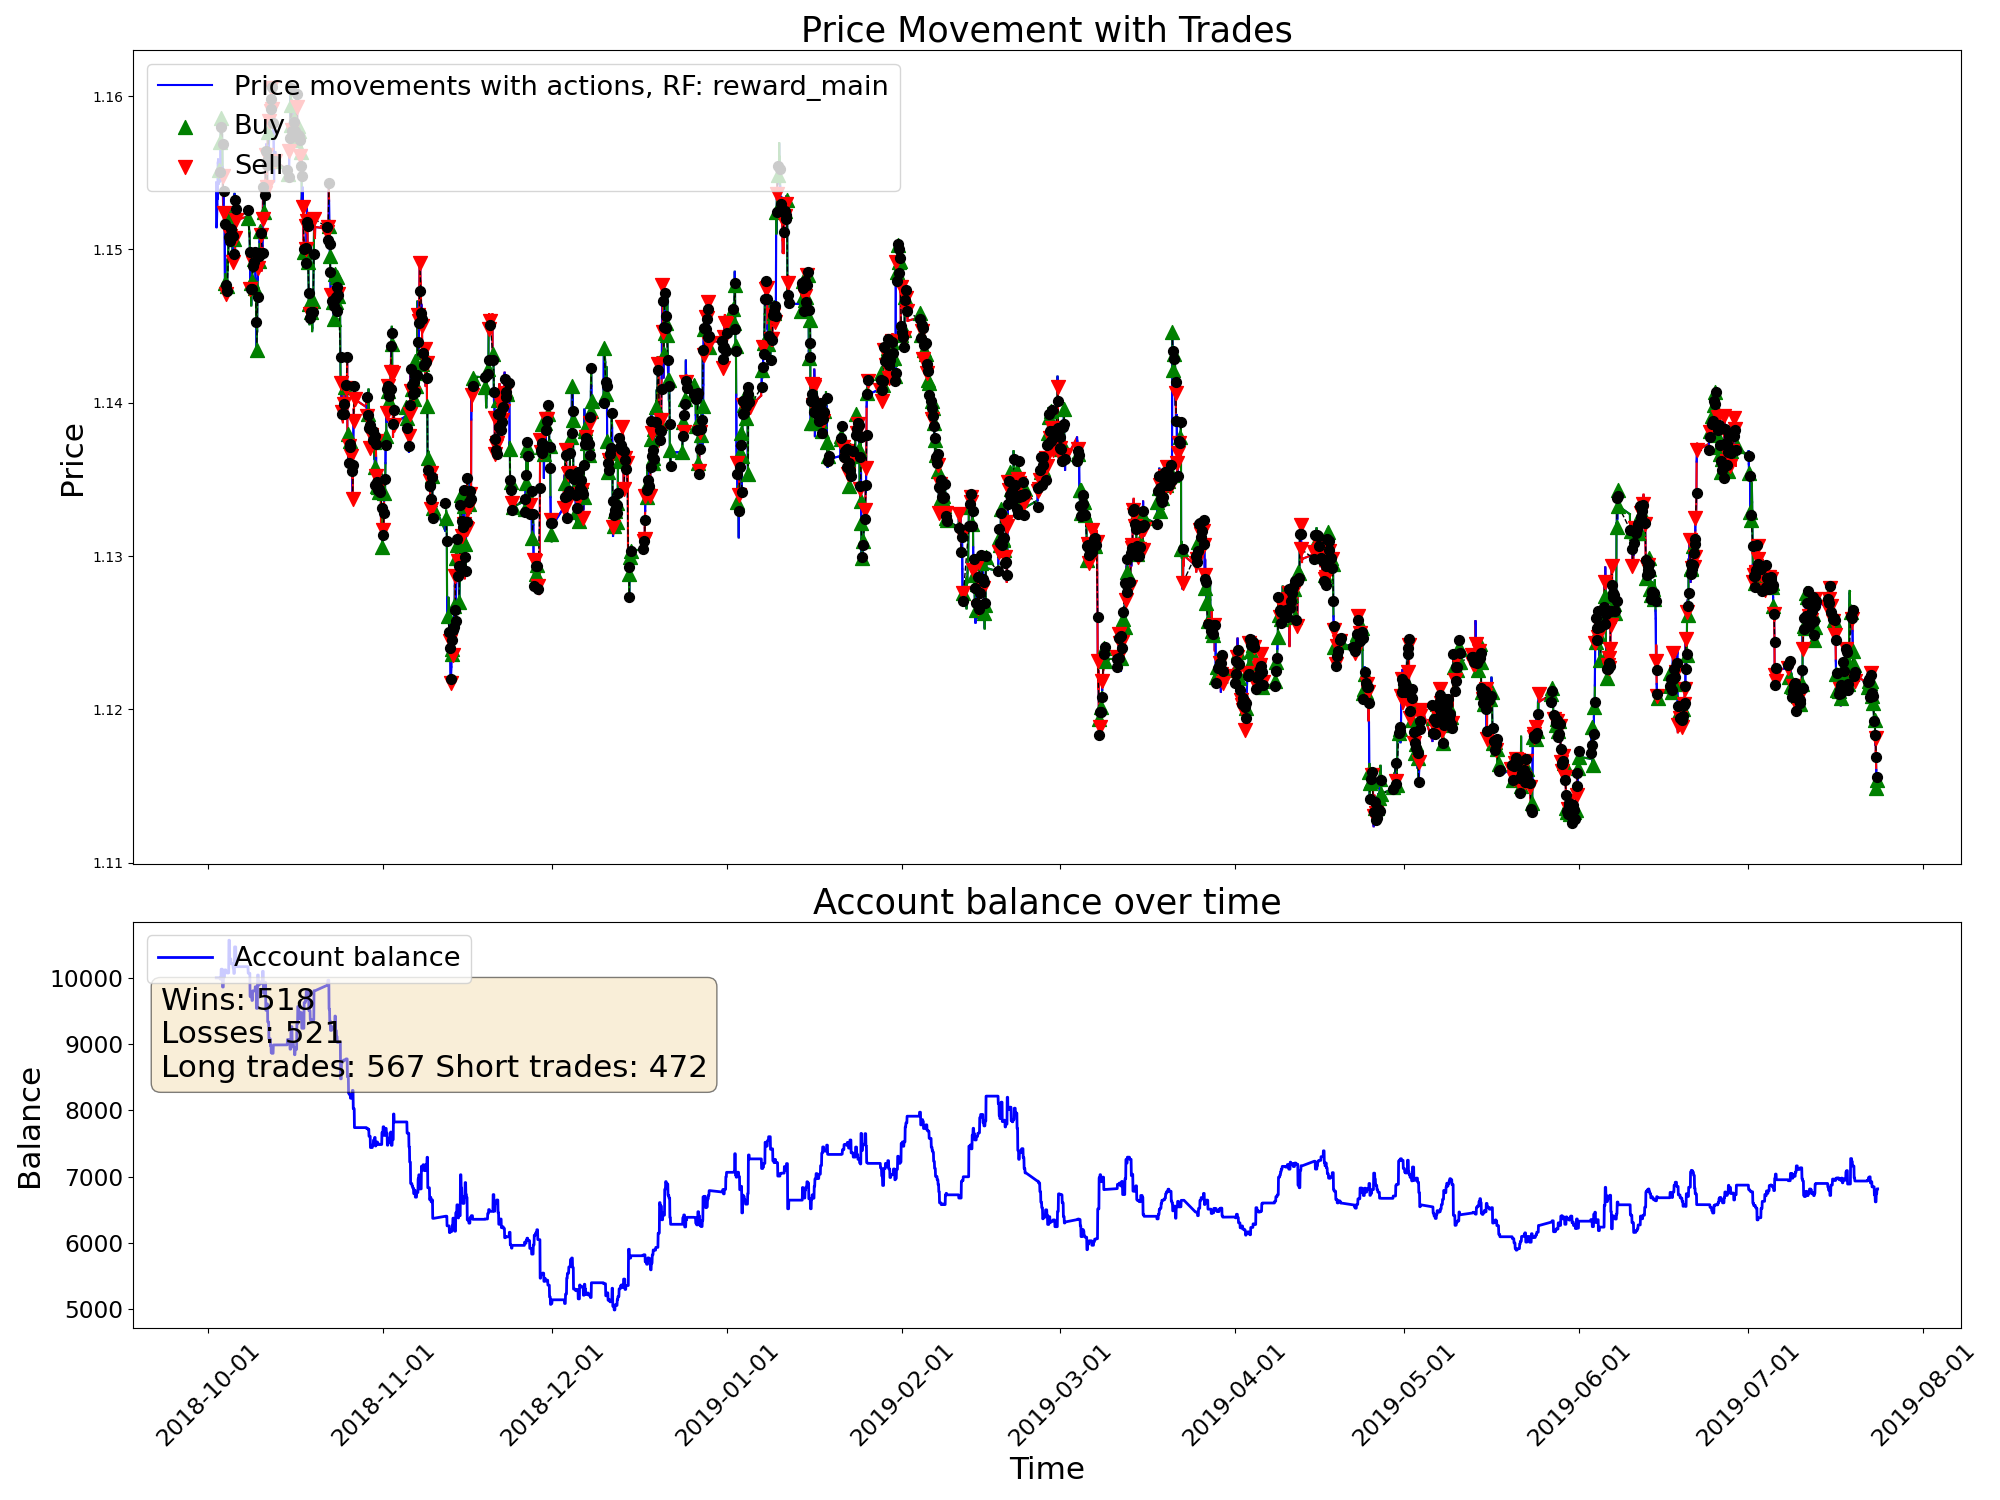

The file beside this chart, header and first rows:
time, open, high, low, close, tick_volume, actDir, actRisk, eReward, eAccBalance, eWins, eLosses, pType, pOpenPrice, pSLPrice, pTPPrice, pProfit
2018-10-02 10:00:00, 1.154, 1.155, 1.153, 1.154, 10798, 0.0, 0.0, 0.0, 10000, 0, 0, 0, 0.0, 0.0, 0.0, 0.0
2018-10-02 11:00:00, 1.154, 1.155, 1.151, 1.151, 9111, 0.0, 0.0, 0.0, 10000, 0, 0, 0, 0.0, 0.0, 0.0, 0.0
2018-10-02 12:00:00, 1.151, 1.152, 1.151, 1.152, 7663, 0.0, 0.0, 0.0, 10000, 0, 0, 0, 0.0, 0.0, 0.0, 0.0
2018-10-02 13:00:00, 1.152, 1.152, 1.151, 1.152, 5424, 0.0, 0.0, 0.0, 10000, 0, 0, 0, 0.0, 0.0, 0.0, 0.0
2018-10-02 14:00:00, 1.152, 1.153, 1.152, 1.153, 6125, 0.0, 0.0, 0.0, 10000, 0, 0, 0, 0.0, 0.0, 0.0, 0.0
2018-10-02 15:00:00, 1.153, 1.155, 1.153, 1.154, 9341, 0.0, 0.0, 0.0, 10000, 0, 0, 0, 0.0, 0.0, 0.0, 0.0
2018-10-02 16:00:00, 1.154, 1.154, 1.153, 1.153, 5850, 0.0, 0.0, 0.0, 10000, 0, 0, 0, 0.0, 0.0, 0.0, 0.0
2018-10-02 17:00:00, 1.153, 1.156, 1.153, 1.156, 8015, 0.0, 0.0, 0.0, 10000, 0, 0, 0, 0.0, 0.0, 0.0, 0.0
2018-10-02 18:00:00, 1.156, 1.157, 1.155, 1.156, 6621, 0.0, 0.0, 0.0, 10000, 0, 0, 0, 0.0, 0.0, 0.0, 0.0
2018-10-02 19:00:00, 1.156, 1.157, 1.155, 1.155, 4180, 0.0, 0.0, 0.0, 10000, 0, 0, 0, 0.0, 0.0, 0.0, 0.0
2018-10-02 20:00:00, 1.155, 1.155, 1.154, 1.154, 2603, 0.0, 0.0, 0.0, 10000, 0, 0, 0, 0.0, 0.0, 0.0, 0.0
2018-10-02 21:00:00, 1.154, 1.155, 1.154, 1.154, 1858, -0.3941, -0.3941, 0.0, 10000, 0, 0, 0, 1.154, 1.156, 0.0, 0.0
2018-10-02 22:00:00, 1.154, 1.156, 1.154, 1.155, 2051, 1.0, 1.0, 0.0, 10000, 0, 0, 1, 1.155, 1.154, 0.0, 0.0
2018-10-02 23:00:00, 1.155, 1.155, 1.155, 1.155, 897, 1.0, 1.0, 0.0, 10000, 0, 0, 1, 1.155, 1.154, 0.0, 0.0
2018-10-03 00:00:00, 1.154, 1.155, 1.154, 1.155, 1130, -0.2044, -0.2044, 0.0, 10000, 0, 0, 1, 1.155, 1.154, 0.0, 0.0
2018-10-03 01:00:00, 1.155, 1.155, 1.155, 1.155, 813, -0.1607, -0.1607, 0.0, 10000, 0, 0, 1, 1.155, 1.154, 0.0, 0.0
2018-10-03 02:00:00, 1.155, 1.155, 1.155, 1.155, 567, 1.0, 1.0, 0.0, 10000, 0, 0, 1, 1.155, 1.154, 0.0, 0.0
2018-10-03 03:00:00, 1.155, 1.155, 1.154, 1.154, 2193, -1.0, -1.0, 0.0, 9980, 0, 1, 0, 0.0, 0.0, 0.0, -20.1
2018-10-03 04:00:00, 1.154, 1.157, 1.154, 1.157, 5112, 1.0, 1.0, 0.0, 9980, 0, 1, 1, 1.157, 1.155, 0.0, 0.0
2018-10-03 05:00:00, 1.157, 1.159, 1.156, 1.159, 8714, 1.0, 1.0, 0.0, 9980, 0, 1, 1, 1.157, 1.155, 0.0, 0.0
2018-10-03 06:00:00, 1.159, 1.159, 1.158, 1.158, 2462, 1.0, 1.0, 0.0, 9980, 0, 1, 1, 1.157, 1.155, 0.0, 0.0
2018-10-03 07:00:00, 1.158, 1.158, 1.158, 1.158, 2362, -1.0, -1.0, 0.0, 10131, 1, 1, 0, 0.0, 0.0, 0.0, 151.5
2018-10-03 08:00:00, 1.158, 1.159, 1.158, 1.159, 6520, 1.0, 1.0, 0.0, 10131, 1, 1, 1, 1.159, 1.157, 0.0, 0.0
2018-10-03 09:00:00, 1.159, 1.159, 1.157, 1.158, 9535, -1.0, -1.0, 0.0, 10131, 1, 1, 1, 1.159, 1.157, 0.0, 0.0
2018-10-03 10:00:00, 1.158, 1.158, 1.157, 1.158, 7418, -0.4509, -0.4509, 0.0, 10131, 1, 1, 1, 1.159, 1.157, 0.0, 0.0
2018-10-03 11:00:00, 1.158, 1.158, 1.157, 1.157, 6248, 1.0, 1.0, 0.0, 10131, 1, 1, 1, 1.159, 1.157, 0.0, 0.0
2018-10-03 12:00:00, 1.157, 1.157, 1.156, 1.157, 7216, 0.922, 0.922, 0.0, 10131, 1, 1, 1, 1.159, 1.157, 0.0, 0.0
2018-10-03 13:00:00, 1.157, 1.157, 1.155, 1.155, 4867, 0.5401, 0.5401, 0.0, 9862, 1, 2, 0, 0.0, 0.0, 0.0, -269.8
2018-10-03 14:00:00, 1.155, 1.156, 1.154, 1.155, 5232, -1.0, -1.0, 0.0, 9862, 1, 2, 2, 1.155, 1.156, 0.0, 0.0
2018-10-03 15:00:00, 1.155, 1.155, 1.153, 1.153, 8255, -0.8925, -0.8925, 0.0, 9862, 1, 2, 2, 1.155, 1.156, 0.0, 0.0
2018-10-03 16:00:00, 1.153, 1.154, 1.153, 1.154, 5543, -1.0, -1.0, 0.0, 9862, 1, 2, 2, 1.155, 1.156, 0.0, 0.0
2018-10-03 17:00:00, 1.154, 1.155, 1.152, 1.154, 11115, 1.0, 1.0, 0.0, 10011, 2, 2, 0, 0.0, 0.0, 0.0, 149.2
2018-10-03 18:00:00, 1.154, 1.154, 1.152, 1.152, 6221, -1.0, -1.0, 0.0, 10011, 2, 2, 2, 1.152, 1.154, 0.0, 0.0
2018-10-03 19:00:00, 1.152, 1.153, 1.151, 1.151, 3610, 1.0, 1.0, 0.0, 10011, 2, 2, 2, 1.152, 1.154, 0.0, 0.0
2018-10-03 20:00:00, 1.151, 1.153, 1.151, 1.152, 5352, -0.874, -0.874, 0.0, 10011, 2, 2, 2, 1.152, 1.154, 0.0, 0.0
2018-10-03 21:00:00, 1.152, 1.152, 1.151, 1.152, 3803, -0.4858, -0.4858, 0.0, 10011, 2, 2, 2, 1.152, 1.154, 0.0, 0.0
2018-10-03 22:00:00, 1.152, 1.152, 1.151, 1.151, 2651, 0.5896, 0.5896, 0.0, 10120, 3, 2, 0, 0.0, 0.0, 0.0, 109.5
2018-10-03 23:00:00, 1.151, 1.152, 1.146, 1.148, 4163, 0.9478, 0.9478, 0.0, 10120, 3, 2, 1, 1.148, 1.146, 0.0, 0.0
2018-10-04 00:00:00, 1.148, 1.149, 1.147, 1.148, 1986, -0.643, -0.643, 0.0, 10120, 3, 2, 1, 1.148, 1.146, 0.0, 0.0
2018-10-04 01:00:00, 1.148, 1.149, 1.148, 1.148, 1230, 0.6758, 0.6758, 0.0, 10120, 3, 2, 1, 1.148, 1.146, 0.0, 0.0
2018-10-04 02:00:00, 1.148, 1.149, 1.147, 1.148, 1565, 1.0, 1.0, 0.0, 10120, 3, 2, 1, 1.148, 1.146, 0.0, 0.0
2018-10-04 03:00:00, 1.148, 1.148, 1.147, 1.148, 2723, 0.9944, 0.9944, 0.0, 10120, 3, 2, 1, 1.148, 1.146, 0.0, 0.0
2018-10-04 04:00:00, 1.148, 1.148, 1.147, 1.147, 2517, -1.0, -1.0, 0.0, 10097, 3, 3, 0, 0.0, 0.0, 0.0, -23.32
2018-10-04 05:00:00, 1.147, 1.148, 1.147, 1.147, 1817, -1.0, -1.0, 0.0, 10097, 3, 3, 2, 1.147, 1.149, 0.0, 0.0
2018-10-04 06:00:00, 1.147, 1.147, 1.147, 1.147, 1403, -1.0, -1.0, 0.0, 10097, 3, 3, 2, 1.147, 1.149, 0.0, 0.0
2018-10-04 07:00:00, 1.147, 1.148, 1.146, 1.147, 2633, 1.0, 1.0, 0.0, 10074, 3, 4, 0, 0.0, 0.0, 0.0, -23.26
2018-10-04 08:00:00, 1.147, 1.148, 1.147, 1.147, 3805, -0.2375, -0.2375, 0.0, 10074, 3, 4, 0, 0.0, 0.0, 0.0, 0.0
2018-10-04 09:00:00, 1.147, 1.149, 1.147, 1.148, 8090, 0.6257, 0.6257, 0.0, 10074, 3, 4, 1, 1.148, 1.146, 0.0, 0.0
2018-10-04 10:00:00, 1.148, 1.15, 1.148, 1.149, 9378, 0.07025, 0.07025, 0.0, 10074, 3, 4, 1, 1.148, 1.146, 0.0, 0.0
2018-10-04 11:00:00, 1.149, 1.15, 1.148, 1.149, 7191, 1.0, 1.0, 0.0, 10074, 3, 4, 1, 1.148, 1.146, 0.0, 0.0
2018-10-04 12:00:00, 1.149, 1.151, 1.149, 1.15, 7482, 0.6891, 0.6891, 0.0, 10074, 3, 4, 1, 1.148, 1.146, 0.0, 0.0
2018-10-04 13:00:00, 1.15, 1.15, 1.149, 1.15, 4614, 1.0, 1.0, 0.0, 10074, 3, 4, 1, 1.148, 1.146, 0.0, 0.0
2018-10-04 14:00:00, 1.15, 1.151, 1.15, 1.15, 5959, 1.0, 1.0, 0.0, 10074, 3, 4, 1, 1.148, 1.146, 0.0, 0.0
2018-10-04 15:00:00, 1.15, 1.152, 1.149, 1.151, 7556, 1.0, 1.0, 0.0, 10074, 3, 4, 1, 1.148, 1.146, 0.0, 0.0
2018-10-04 16:00:00, 1.151, 1.153, 1.151, 1.152, 8828, -1.0, -1.0, 0.0, 10569, 4, 4, 0, 0.0, 0.0, 0.0, 494.9
2018-10-04 17:00:00, 1.152, 1.154, 1.151, 1.152, 10044, 0.6451, 0.6451, 0.0, 10569, 4, 4, 1, 1.152, 1.151, 0.0, 0.0
2018-10-04 18:00:00, 1.152, 1.153, 1.15, 1.151, 7559, -1.0, -1.0, 0.0, 10569, 4, 4, 1, 1.152, 1.151, 0.0, 0.0
2018-10-04 19:00:00, 1.151, 1.151, 1.15, 1.15, 5756, -0.2408, -0.2408, 0.0, 10287, 4, 5, 0, 0.0, 0.0, 0.0, -281.5
2018-10-04 20:00:00, 1.15, 1.151, 1.149, 1.151, 3785, -1.0, -1.0, 0.0, 10287, 4, 5, 2, 1.151, 1.152, 0.0, 0.0
2018-10-04 21:00:00, 1.151, 1.152, 1.15, 1.151, 4066, 1.0, 1.0, 0.0, 10287, 4, 5, 2, 1.151, 1.152, 0.0, 0.0
... 4,940 more rows
